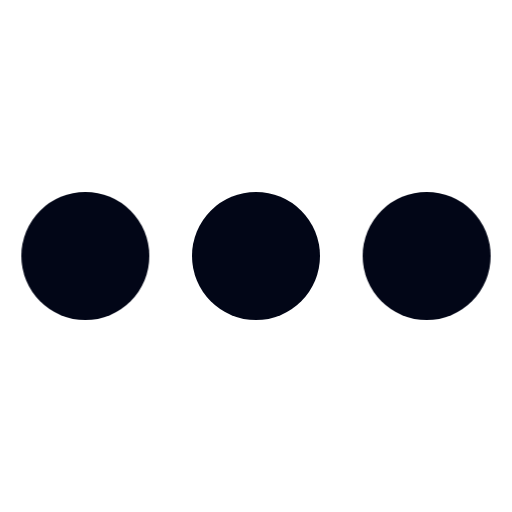
t = 0.00 s
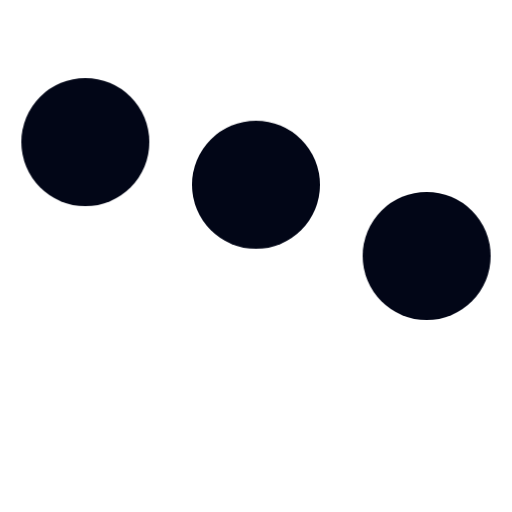
t = 0.20 s
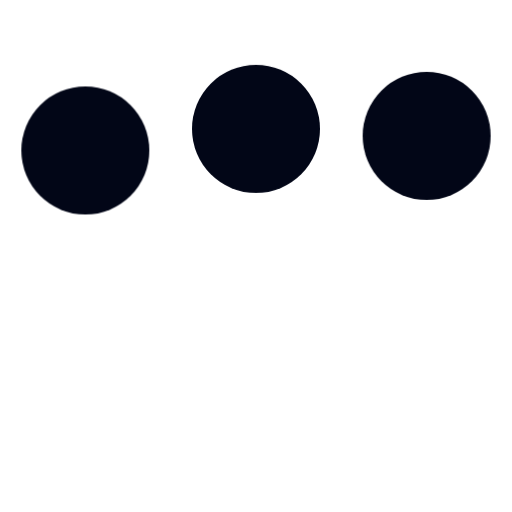
t = 0.43 s
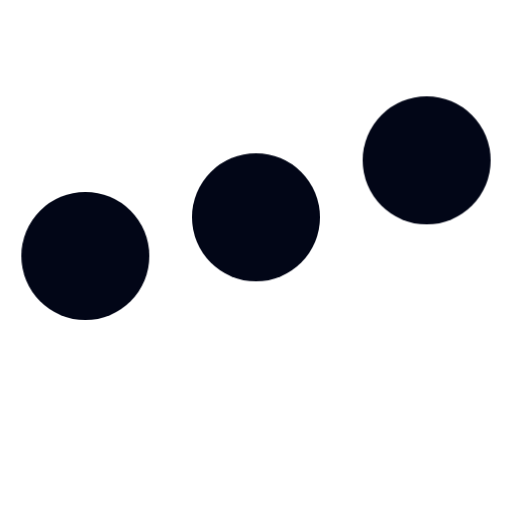
t = 0.65 s
t = 0.80 s: frame unchanged from t = 0.00 s, image omitted
t = 1.03 s: frame unchanged from t = 0.00 s, image omitted

The animated SVG that drew these frames (rendered in a browser with its animation timeline set to each time). Animation: 1 CSS @keyframes rule; one cycle of 1.25 s, repeats indefinitely.

<svg width="48" height="48" viewBox="0 0 24 24" xmlns="http://www.w3.org/2000/svg">
    <style>
      .spinner_qM83 {
        animation: spinner_8HQG 1.05s infinite;
        fill: #020617;
      }
      .spinner_oXPr {
        animation-delay: .1s
      }
      .spinner_ZTLf{
        animation-delay:.2s
      }
      @keyframes spinner_8HQG {
        0%,57.14% {
          animation-timing-function: cubic-bezier(0.33,.66,.66,1);
          transform: translate(0)
        }
        28.57% {
          animation-timing-function:cubic-bezier(0.33,0,.66,.33); transform:translateY(-6px)
        }
        100% {
          transform:translate(0)
        }
      }
    </style>
    <circle class="spinner_qM83" cx="4" cy="12" r="3"/>
    <circle class="spinner_qM83 spinner_oXPr" cx="12" cy="12" r="3"/>
    <circle class="spinner_qM83 spinner_ZTLf" cx="20" cy="12" r="3"/>
</svg>
